Labelled photos from "processed", an image-classification folder in ayush-sawant-ai/Brain-Tumor-Detection. The possible labels are: glioma, meningioma, no tumor, pituitary tumor.

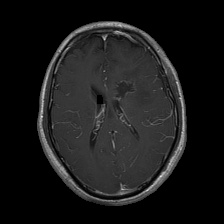
Label: glioma

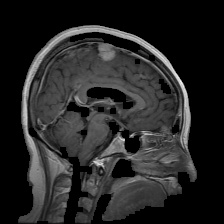
Label: meningioma

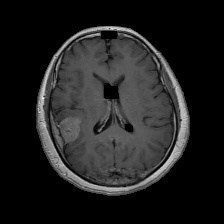
Label: meningioma

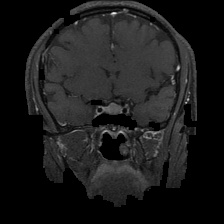
Label: pituitary tumor

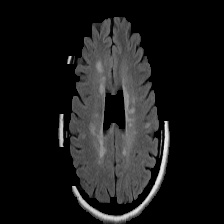
Label: no tumor

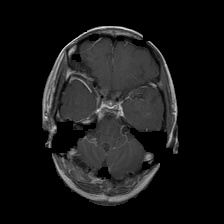
Label: glioma
